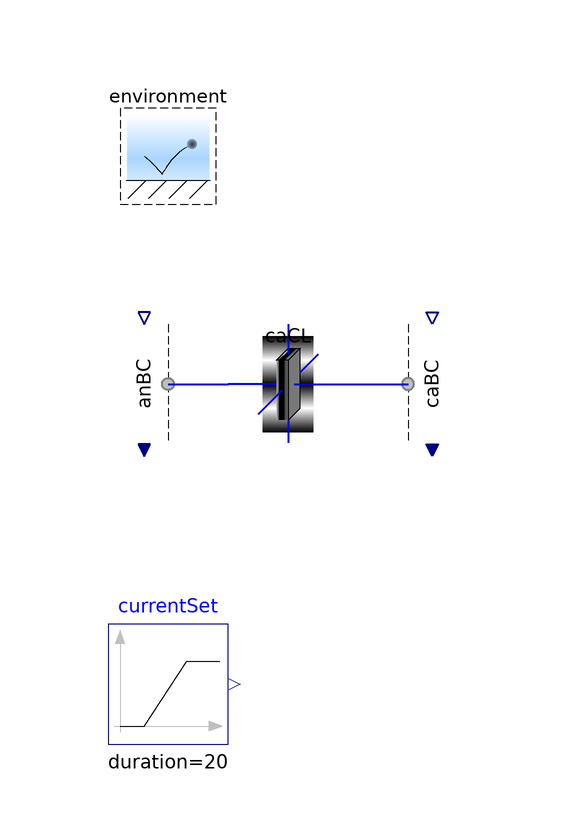

The Modelica model whose source follows is shown above as a component diagram (icons at their Placement, wires along their Line points).

model CaCL "Test the cathode catalyst layer"

      extends Modelica.Icons.Example;
      extends Modelica.Icons.UnderConstruction;

      output Q.Current zI=-sum(caCL.subregions[1, :, :].ORR.transfer.I) if
        environment.analysis "Reaction rate";
      output Q.Potential w=-caCL.subregions[1, 1, 1].ORR.transfer.Deltag
        "Overpotential";
      output Q.Number J_Apercm2=zI*U.cm^2/(caCL.A[Axis.x]*U.A)
        "Electrical current density, in A/cm2";

      CaCLs.CaCL caCL
        annotation (Placement(transformation(extent={{10,-10},{30,10}})));

      // Conditions
      Conditions.ByConnector.BoundaryBus.Single.Source anBC[caCL.n_y, caCL.n_z]
        (each ionomer(
          'inclH+'=true,
          inclH2O=false,
          'inclSO3-'=true,
          'H+'(
            redeclare function materialSpec =
                Conditions.ByConnector.Boundary.Single.Material.pressure,
            materialSet(y=0),
            thermalSet(y=environment.T)),
          'SO3-'(set(y=environment.T)))) annotation (Placement(transformation(
            extent={{-10,10},{10,-10}},
            rotation=270,
            origin={-4,0})));
      Conditions.ByConnector.BoundaryBus.Single.Source caBC[caCL.n_y, caCL.n_z]
        (
        each gas(
          inclH2O=true,
          inclN2=true,
          inclO2=true,
          H2O(
            redeclare function materialSpec =
                Conditions.ByConnector.Boundary.Single.Material.pressure,
            materialSet(y=environment.p_H2O),
            thermalSet(y=environment.T)),
          N2(
            redeclare function materialSpec =
                Conditions.ByConnector.Boundary.Single.Material.pressure,
            materialSet(y=environment.p_dry - environment.p_O2),
            thermalSet(y=environment.T)),
          O2(
            redeclare function materialSpec =
                Conditions.ByConnector.Boundary.Single.Material.pressure,
            materialSet(y=environment.p_O2),
            thermalSet(y=environment.T))),
        each graphite(
          'inclC+'=false,
          'incle-'=true,
          'C+'(set(y=environment.T)),
          'e-'(
            redeclare function materialSpec =
                Conditions.ByConnector.Boundary.Single.Material.current,
            materialSet(y=-currentSet.y),
            thermalSet(y=environment.T))),
        each liquid(inclH2O=true, H2O(
            redeclare function materialSpec =
                Conditions.ByConnector.Boundary.Single.Material.pressure,
            materialSet(y=environment.p),
            thermalSet(y=environment.T)))) annotation (Placement(
            transformation(
            extent={{-10,-10},{10,10}},
            rotation=270,
            origin={44,0})));

      inner Conditions.Environment environment(
        analysis=true,
        T=333.15*U.K,
        p=U.from_kPag(48.3),
        RH=0.6) "Environmental conditions"
        annotation (Placement(transformation(extent={{-10,30},{10,50}})));
      Modelica.Blocks.Sources.Ramp currentSet(
        duration=20,
        height=100*U.A,
        offset=U.mA)
        annotation (Placement(transformation(extent={{-10,-60},{10,-40}})));

    equation
      connect(anBC.boundary, caCL.xNegative) annotation (Line(
          points={{0,0},{10,0}},
          color={0,0,240},
          thickness=0.5,
          smooth=Smooth.None));

      connect(caCL.xPositive, caBC.boundary) annotation (Line(
          points={{30,0},{40,0}},
          color={0,0,240},
          thickness=0.5,
          smooth=Smooth.None));

      annotation (
        Diagram(coordinateSystem(preserveAspectRatio=false,extent={{-100,-100},
                {100,100}}), graphics),
        experiment(StopTime=50),
        Commands(file="Resources/Scripts/Dymola/Regions.Examples.CaCL.mos"
            "Regions.Examples.CaCL.mos"));
    end CaCL;